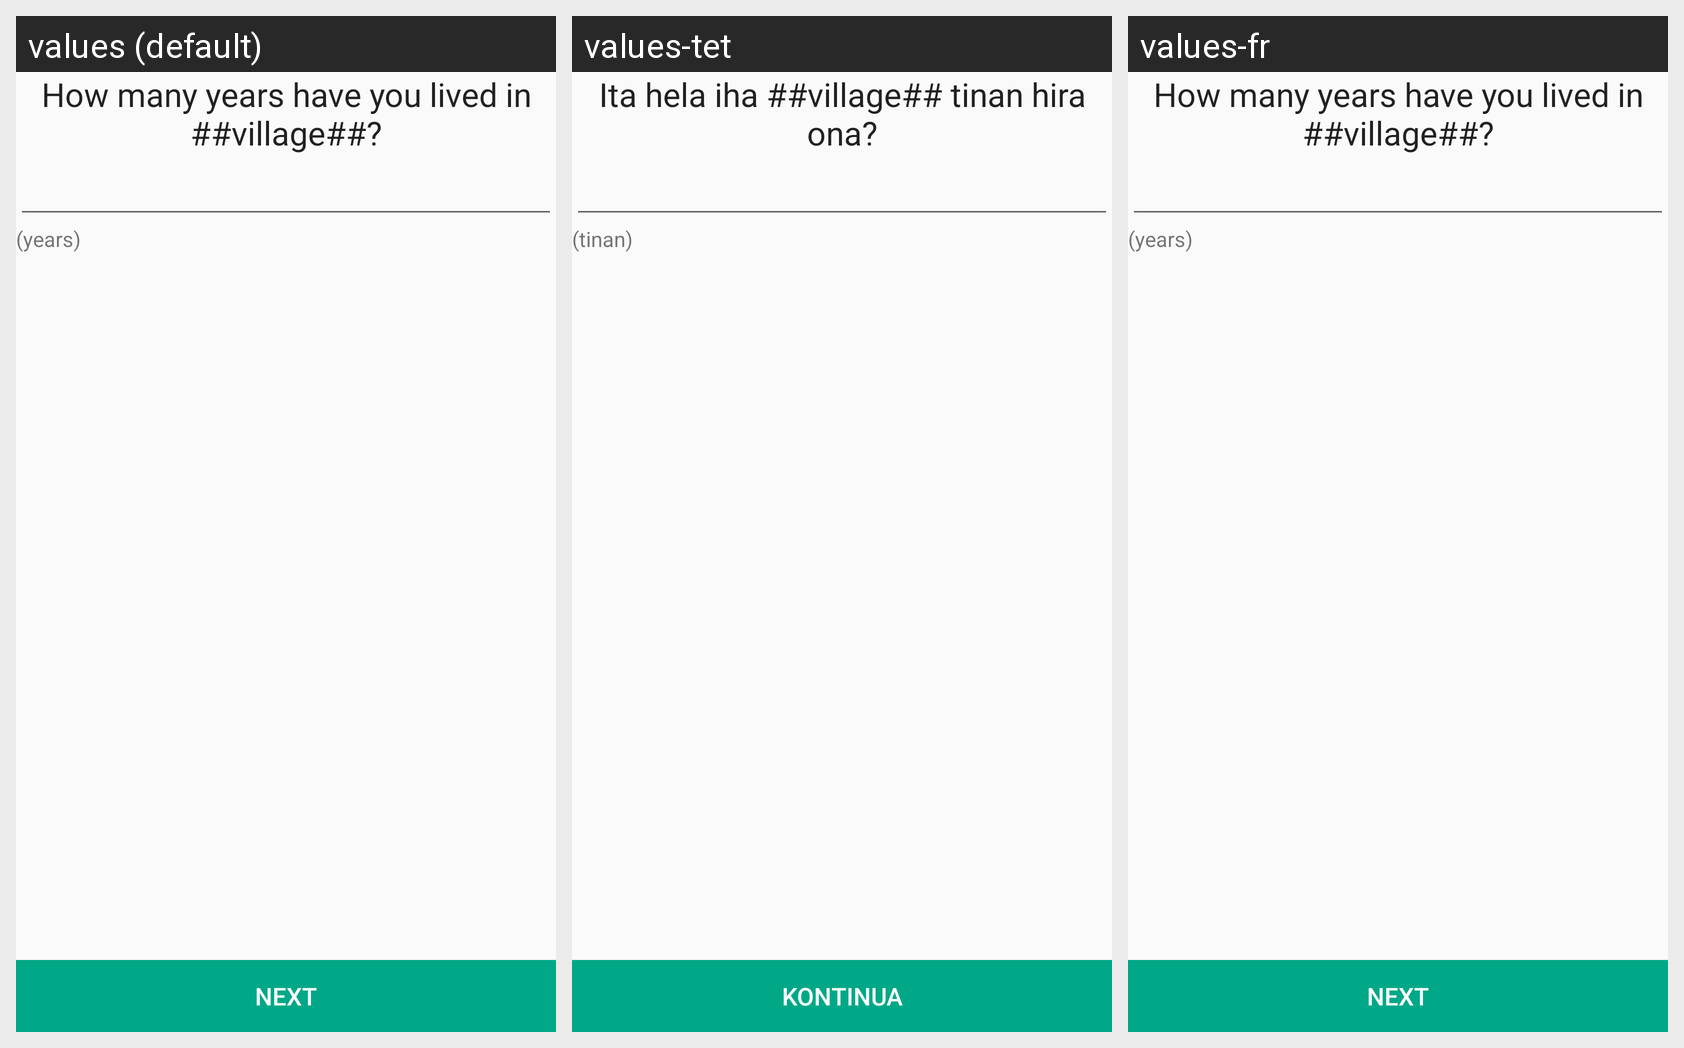

The Android screen above is rendered under several locales of the same app. Produce the string resources it draws, with the default and per-locale values.
Android screen res/layout/activity_interview_lived_length.xml rendered under 3 locales, left to right: values (default), values-tet, values-fr. Device: Nexus 5 (rendered at 1080×1920; each locale shown at half size, 540×960, under a caption strip naming it); theme AppTheme.
Strings drawn on this screen, with the default value and each locale's value (text and hints the layout hard-codes, and strings that could not be matched under every locale, appear in the picture but are not listed):

interview_lived_length
  values: How many years have you lived in ##village##?
  values-tet: Ita hela iha ##village## tinan hira ona?
  values-fr: How many years have you lived in ##village##?  [not translated; the default value is used]

interview_years
  values: (years)
  values-tet: (tinan)
  values-fr: (years)  [not translated; the default value is used]
